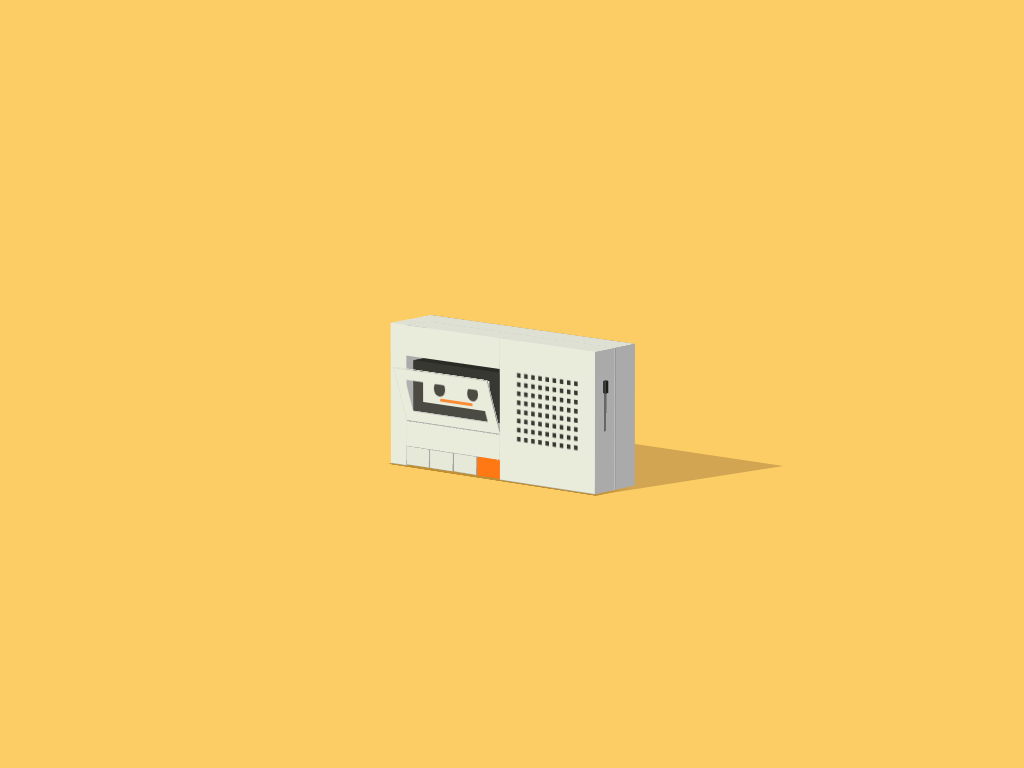

Give the HTML and CSS whose rendering is this image.

<!-- file: 3d-radio.html -->
<!doctype html>
<html lang="en">
<head>
  <meta charset="utf-8">
  <meta name="viewport" content="width=device-width, initial-scale=1">
  <title>3D Radio</title>
  <link rel="stylesheet" href="3d-radio.css">
</head>
<body>

<div class="svgs">


</div>
<div class="shadows">
<div class="shadow-1" id="shadow"></div>
<div class="shadow-2"></div>
</div>
<div class="radio" id="radio">
<div class="bf">
<div class="bf__front face"> </div>
<div class="bf__back face"> </div>
<div class="bf__right face"> </div>
<div class="bf__left face"> </div>
<div class="bf__top face"> </div>
<div class="bf__bottom face"> </div>
</div>
<div class="ffa">
<div class="ffa__front face">
<div class="ffa__front-circles" id="circles"></div>
</div>
<div class="ffa__right face">
<div class="range">
<div class="range__front face"> </div>
<div class="range__back face"> </div>
<div class="range__right face"> </div>
<div class="range__left face"> </div>
<div class="range__top face"> </div>
<div class="range__bottom face"></div>
</div>
</div>
<div class="ffa__left face"> </div>
<div class="ffa__top face"> </div>
<div class="ffa__bottom face"> </div>
</div>
<div class="ffb">
<div class="ffb__front face"> </div>
<div class="ffb__right face"> </div>
<div class="ffb__left face"> </div>
<div class="ffb__top face"> </div>
<div class="ffb__bottom face"> </div>
</div>
<div class="ffc">
<div class="ffc__front face"> </div>
<div class="ffc__right face"> </div>
<div class="ffc__left face"> </div>
<div class="ffc__top face"> </div>
<div class="ffc__bottom face"> </div>
</div>
<div class="ffd">
<div class="ffd__front face"> </div>
<div class="ffd__right face"> </div>
<div class="ffd__left face"> </div>
<div class="ffd__top face"> </div>
<div class="ffd__bottom face"></div>
</div>
<div class="buttons">
<div class="button">
<div class="button__front face"> </div>
<div class="button__back face"> </div>
<div class="button__right face"> </div>
<div class="button__left face"> </div>
<div class="button__top face"> </div>
<div class="button__bottom face"></div>
</div>
<div class="button">
<div class="button__front face"> </div>
<div class="button__back face"> </div>
<div class="button__right face"> </div>
<div class="button__left face"> </div>
<div class="button__top face"> </div>
<div class="button__bottom face"></div>
</div>
<div class="button">
<div class="button__front face"> </div>
<div class="button__back face"> </div>
<div class="button__right face"> </div>
<div class="button__left face"> </div>
<div class="button__top face"> </div>
<div class="button__bottom face"></div>
</div>
<div class="button button--cta" id="button-cta">
<div class="button__front face"> </div>
<div class="button__back face"> </div>
<div class="button__right face"> </div>
<div class="button__left face"> </div>
<div class="button__top face"> </div>
<div class="button__bottom face"></div>
</div>
</div>
<div class="cover" id="cover">
<div class="cover-b">
<div class="cover-b__front face"> </div>
<div class="cover-b__right face"> </div>
<div class="cover-b__left face"> </div>
<div class="cover-b__top face"> </div>
<div class="cover-b__bottom face"></div>
</div>
</div>
<div class="cassete">
<div class="cassete__front face">
<div class="cassete__line"></div>
</div>
<div class="cassete__back face"> </div>
<div class="cassete__right face"> </div>
<div class="cassete__left face"> </div>
<div class="cassete__top face"> </div>
<div class="cassete__bottom face"></div>
</div>
</div>

</body>
</html>


/* file: 3d-radio.css */
/* Ricardo Oliva Alonso · https://codepen.io/ricardoolivaalonso/pen/ExPpgqG
   Collection: https://github.com/pagespeed-pro/css-art.com/tree/1ce83a9cee23fec9a7b1d665c8b40f9d464c97ee/artwork/3d-radio */
/***********************/
/***********************/
/************************/
/* Mixin para crear cubo ( Caras siempre al frente ) */
/************************/
/***********************/
/***********************/
/**/
*, *::after, *::before {
  margin: 0;
  padding: 0;
  box-sizing: border-box;
  transform-style: preserve-3d;
  -webkit-tap-highlight-color: transparent;
}

/* Generic */
body {
  display: flex;
  justify-content: center;
  align-items: center;
  width: 100%;
  height: 100vh;
  overflow: hidden;
  background-color: #FCCD64;
  cursor: pointer;
}

.face {
  position: absolute;
}

.svgs {
  position: absolute;
  z-index: 200000;
  top: 50px;
  left: 50%;
  transform: translateX(-50%);
}

.svg-icon {
  width: 30px;
  height: 30px;
}
.svg-icon:hover {
  transform: scale(1.1);
}

.svg-icon path,
.svg-icon polygon,
.svg-icon rect {
  fill: white;
}

.svg-icon circle {
  stroke: white;
  stroke-width: 1;
}

.s {
  display: none;
}

/***************/
.radio,
.shadows {
  position: absolute;
  width: 26vw;
  height: 6vw;
  transform: perspective(10000px) rotateX(80deg) rotateZ(40deg) translateZ(-9vw);
}

.shadow-1 {
  position: absolute;
  width: 100%;
  height: 400%;
  bottom: 0;
  left: 0;
  transform-origin: bottom left;
  transform: skewX(-10deg) translateZ(-1px);
  background-color: #D1A551;
}

.shadow-2 {
  position: absolute;
  width: 102%;
  height: 101%;
  bottom: -3%;
  left: -1%;
  background-image: linear-gradient(to bottom, #D1A551, #bd8d32);
  transform: translateZ(-1px);
}

/***************/
.bf {
  width: 26vw;
  height: 1.5vw;
  position: absolute;
}
.bf__front {
  width: 26vw;
  height: 14vw;
  transform-origin: bottom left;
  transform: rotateX(-90deg) translateZ(-11vw);
}
.bf__back {
  width: 26vw;
  height: 14vw;
  transform-origin: top left;
  transform: rotateX(-90deg) rotateY(180deg) translateX(-26vw) translateY(-14vw);
}
.bf__right {
  width: 3vw;
  height: 14vw;
  transform-origin: top left;
  transform: rotateY(90deg) rotateZ(-90deg) translateZ(26vw) translateX(-3vw) translateY(-14vw);
}
.bf__left {
  width: 3vw;
  height: 14vw;
  transform-origin: top left;
  transform: rotateY(-90deg) rotateZ(90deg) translateY(-14vw);
}
.bf__top {
  width: 26vw;
  height: 3vw;
  transform-origin: top left;
  transform: translateZ(14vw);
}
.bf__bottom {
  width: 26vw;
  height: 3vw;
  transform-origin: top left;
  transform: rotateY(180deg) translateX(-26vw);
}
.bf__front {
  background-color: #E9EBDB;
}
.bf__back {
  background-color: #AAAAAA;
}
.bf__right {
  background-color: #AAAAAA;
  border-left: 0.125vw solid #919191;
}
.bf__left {
  background-color: #E9EBDB;
  border-right: 0.125vw solid #d5d9ba;
}
.bf__top {
  background-color: #DEE0D3;
  border-bottom: 0.125vw solid #c8cbb5;
}
.bf__bottom {
  background-color: #AAAAAA;
}

/*----------------------*/
.ffa {
  width: 12vw;
  height: 1.5vw;
  position: absolute;
  top: 50%;
  right: 0;
}
.ffa__front {
  width: 12vw;
  height: 14vw;
  transform-origin: bottom left;
  transform: rotateX(-90deg) translateZ(-11vw);
}
.ffa__back {
  width: 12vw;
  height: 14vw;
  transform-origin: top left;
  transform: rotateX(-90deg) rotateY(180deg) translateX(-12vw) translateY(-14vw);
}
.ffa__right {
  width: 3vw;
  height: 14vw;
  transform-origin: top left;
  transform: rotateY(90deg) rotateZ(-90deg) translateZ(12vw) translateX(-3vw) translateY(-14vw);
}
.ffa__left {
  width: 3vw;
  height: 14vw;
  transform-origin: top left;
  transform: rotateY(-90deg) rotateZ(90deg) translateY(-14vw);
}
.ffa__top {
  width: 12vw;
  height: 3vw;
  transform-origin: top left;
  transform: translateZ(14vw);
}
.ffa__bottom {
  width: 12vw;
  height: 3vw;
  transform-origin: top left;
  transform: rotateY(180deg) translateX(-12vw);
}
.ffa__front {
  background-color: #E9EBDB;
}
.ffa__front-circles {
  width: 100%;
  height: 80%;
  padding: 3vw 2vw 1vw;
  background-image: linear-gradient(-90deg, transparent 0%, transparent 50%, #E9EBDB 50%, #E9EBDB 100%), linear-gradient(0deg, #383832 0%, #383832 50%, #E9EBDB 50%, #E9EBDB 100%);
  background-size: 0.9vw 0.9vw;
  background-clip: content-box;
}
.ffa__back {
  background-color: #DEE0D3;
}
.ffa__right {
  display: flex;
  justify-content: center;
  align-items: flex-start;
  padding-top: 3vw;
  background-color: #AAAAAA;
}
.ffa__left {
  background-color: #DEE0D3;
}
.ffa__top {
  background-color: #DEE0D3;
}
.ffa__bottom {
  background-color: #AAAAAA;
}

.range {
  width: 0.4vw;
  height: 0.6vw;
  position: absolute;
}
.range__front {
  width: 0.4vw;
  height: 0.3vw;
  transform-origin: bottom left;
  transform: rotateX(-90deg) translateZ(0.9vw);
}
.range__back {
  width: 0.4vw;
  height: 0.3vw;
  transform-origin: top left;
  transform: rotateX(-90deg) rotateY(180deg) translateX(-0.4vw) translateY(-0.3vw);
}
.range__right {
  width: 1.2vw;
  height: 0.3vw;
  transform-origin: top left;
  transform: rotateY(90deg) rotateZ(-90deg) translateZ(0.4vw) translateX(-1.2vw) translateY(-0.3vw);
}
.range__left {
  width: 1.2vw;
  height: 0.3vw;
  transform-origin: top left;
  transform: rotateY(-90deg) rotateZ(90deg) translateY(-0.3vw);
}
.range__top {
  width: 0.4vw;
  height: 1.2vw;
  transform-origin: top left;
  transform: translateZ(0.3vw);
}
.range__bottom {
  width: 0.4vw;
  height: 1.2vw;
  transform-origin: top left;
  transform: rotateY(180deg) translateX(-0.4vw);
}
.range__front {
  background-color: #1d1d1a;
}
.range__back {
  background-color: #2b2b26;
}
.range__right {
  background-color: #2b2b26;
}
.range__left {
  background-color: #383832;
}
.range__top {
  background-color: #1d1d1a;
}
.range__bottom {
  background-color: #1d1d1a;
}
.range__bottom::before {
  content: "";
  position: absolute;
  width: 100%;
  height: 5vw;
  transform: translateZ(-1px);
  background-color: #666666;
}

/*----------------------*/
.ffb {
  width: 2vw;
  height: 1.5vw;
  position: absolute;
  top: 50%;
  left: 0;
}
.ffb__front {
  width: 2vw;
  height: 14vw;
  transform-origin: bottom left;
  transform: rotateX(-90deg) translateZ(-11vw);
}
.ffb__back {
  width: 2vw;
  height: 14vw;
  transform-origin: top left;
  transform: rotateX(-90deg) rotateY(180deg) translateX(-2vw) translateY(-14vw);
}
.ffb__right {
  width: 3vw;
  height: 14vw;
  transform-origin: top left;
  transform: rotateY(90deg) rotateZ(-90deg) translateZ(2vw) translateX(-3vw) translateY(-14vw);
}
.ffb__left {
  width: 3vw;
  height: 14vw;
  transform-origin: top left;
  transform: rotateY(-90deg) rotateZ(90deg) translateY(-14vw);
}
.ffb__top {
  width: 2vw;
  height: 3vw;
  transform-origin: top left;
  transform: translateZ(14vw);
}
.ffb__bottom {
  width: 2vw;
  height: 3vw;
  transform-origin: top left;
  transform: rotateY(180deg) translateX(-2vw);
}
.ffb__front {
  background-color: #E9EBDB;
}
.ffb__back {
  background-color: #DEE0D3;
}
.ffb__right {
  background-color: #AAAAAA;
}
.ffb__left {
  background-color: #E9EBDB;
}
.ffb__top {
  background-color: #DEE0D3;
}
.ffb__bottom {
  background-color: #AAAAAA;
}

/*----------------------*/
.ffc {
  width: 12vw;
  height: 1.5vw;
  position: absolute;
  top: 50%;
  left: 2vw;
  transform: translateZ(11vw);
}
.ffc__front {
  width: 12vw;
  height: 3vw;
  transform-origin: bottom left;
  transform: rotateX(-90deg) translateZ(0vw);
}
.ffc__back {
  width: 12vw;
  height: 3vw;
  transform-origin: top left;
  transform: rotateX(-90deg) rotateY(180deg) translateX(-12vw) translateY(-3vw);
}
.ffc__right {
  width: 3vw;
  height: 3vw;
  transform-origin: top left;
  transform: rotateY(90deg) rotateZ(-90deg) translateZ(12vw) translateX(-3vw) translateY(-3vw);
}
.ffc__left {
  width: 3vw;
  height: 3vw;
  transform-origin: top left;
  transform: rotateY(-90deg) rotateZ(90deg) translateY(-3vw);
}
.ffc__top {
  width: 12vw;
  height: 3vw;
  transform-origin: top left;
  transform: translateZ(3vw);
}
.ffc__bottom {
  width: 12vw;
  height: 3vw;
  transform-origin: top left;
  transform: rotateY(180deg) translateX(-12vw);
}
.ffc__front {
  background-color: #E9EBDB;
}
.ffc__back {
  background-color: #DEE0D3;
}
.ffc__right {
  background-color: #AAAAAA;
}
.ffc__left {
  background-color: #E9EBDB;
}
.ffc__top {
  background-color: #DEE0D3;
}
.ffc__bottom {
  background-color: #AAAAAA;
}

/*----------------------*/
.ffd {
  width: 12vw;
  height: 1.5vw;
  position: absolute;
  top: 50%;
  left: 2vw;
  transform: translateZ(2vw);
}
.ffd__front {
  width: 12vw;
  height: 3vw;
  transform-origin: bottom left;
  transform: rotateX(-90deg) translateZ(0vw);
}
.ffd__back {
  width: 12vw;
  height: 3vw;
  transform-origin: top left;
  transform: rotateX(-90deg) rotateY(180deg) translateX(-12vw) translateY(-3vw);
}
.ffd__right {
  width: 3vw;
  height: 3vw;
  transform-origin: top left;
  transform: rotateY(90deg) rotateZ(-90deg) translateZ(12vw) translateX(-3vw) translateY(-3vw);
}
.ffd__left {
  width: 3vw;
  height: 3vw;
  transform-origin: top left;
  transform: rotateY(-90deg) rotateZ(90deg) translateY(-3vw);
}
.ffd__top {
  width: 12vw;
  height: 3vw;
  transform-origin: top left;
  transform: translateZ(3vw);
}
.ffd__bottom {
  width: 12vw;
  height: 3vw;
  transform-origin: top left;
  transform: rotateY(180deg) translateX(-12vw);
}
.ffd__front {
  background-color: #E9EBDB;
}
.ffd__back {
  background-color: #DEE0D3;
}
.ffd__right {
  background-color: #AAAAAA;
}
.ffd__left {
  background-color: #E9EBDB;
}
.ffd__top {
  background-color: #AAAAAA;
}
.ffd__bottom {
  background-color: #AAAAAA;
}

/*----------------------*/
.buttons {
  position: absolute;
  left: 2vw;
  width: 12vw;
  height: 50%;
  bottom: 0;
  transform: translateZ(0.1vw);
}

.button {
  width: 2.875vw;
  height: 1.5vw;
  position: absolute;
}
.button__front {
  width: 2.875vw;
  height: 1.8vw;
  transform-origin: bottom left;
  transform: rotateX(-90deg) translateZ(1.2vw);
}
.button__back {
  width: 2.875vw;
  height: 1.8vw;
  transform-origin: top left;
  transform: rotateX(-90deg) rotateY(180deg) translateX(-2.875vw) translateY(-1.8vw);
}
.button__right {
  width: 3vw;
  height: 1.8vw;
  transform-origin: top left;
  transform: rotateY(90deg) rotateZ(-90deg) translateZ(2.875vw) translateX(-3vw) translateY(-1.8vw);
}
.button__left {
  width: 3vw;
  height: 1.8vw;
  transform-origin: top left;
  transform: rotateY(-90deg) rotateZ(90deg) translateY(-1.8vw);
}
.button__top {
  width: 2.875vw;
  height: 3vw;
  transform-origin: top left;
  transform: translateZ(1.8vw);
}
.button__bottom {
  width: 2.875vw;
  height: 3vw;
  transform-origin: top left;
  transform: rotateY(180deg) translateX(-2.875vw);
}
.button:nth-of-type(1) {
  left: 0.1vw;
}
.button:nth-of-type(2) {
  left: 3.1vw;
}
.button:nth-of-type(3) {
  left: 6.1vw;
}
.button:nth-of-type(4) {
  left: 9.1vw;
}
.button__front {
  background-color: #e7e9d8;
}
.button__back {
  background-color: #DEE0D3;
}
.button__right {
  background-color: #9d9d9d;
}
.button__left {
  background-color: #E9EBDB;
}
.button__top {
  background-color: #9d9d9d;
}
.button__bottom {
  background-color: #AAAAAA;
}
.button--cta:hover .button__front {
  background-color: #ff6f04;
  transition: 0.1s;
  cursor: pointer;
}
.button--cta .button__front {
  background-color: #ff7814;
}
.button--cta .button__back {
  background-color: #ff6f04;
}
.button--cta .button__right {
  background-color: #f96a00;
}
.button--cta .button__left {
  background-color: #ff7814;
}
.button--cta .button__top {
  background-color: #f96a00;
}
.button--cta .button__bottom {
  background-color: #ff6f04;
}

/*----------------------*/
.cover {
  position: absolute;
  left: 2vw;
  width: 12vw;
  height: 50%;
  bottom: 0;
  transform: translateZ(5vw) rotateX(-20deg);
  transition: 0.2s;
}

.cover-b {
  width: 12vw;
  height: 0.1vw;
  position: absolute;
  bottom: 0;
  left: 0.1vw;
}
.cover-b__front {
  width: 12vw;
  height: 6vw;
  transform-origin: bottom left;
  transform: rotateX(-90deg) translateZ(-5.8vw);
}
.cover-b__back {
  width: 12vw;
  height: 6vw;
  transform-origin: top left;
  transform: rotateX(-90deg) rotateY(180deg) translateX(-12vw) translateY(-6vw);
}
.cover-b__right {
  width: 0.2vw;
  height: 6vw;
  transform-origin: top left;
  transform: rotateY(90deg) rotateZ(-90deg) translateZ(12vw) translateX(-0.2vw) translateY(-6vw);
}
.cover-b__left {
  width: 0.2vw;
  height: 6vw;
  transform-origin: top left;
  transform: rotateY(-90deg) rotateZ(90deg) translateY(-6vw);
}
.cover-b__top {
  width: 12vw;
  height: 0.2vw;
  transform-origin: top left;
  transform: translateZ(6vw);
}
.cover-b__bottom {
  width: 12vw;
  height: 0.2vw;
  transform-origin: top left;
  transform: rotateY(180deg) translateX(-12vw);
}
.cover-b__front {
  background-color: rgba(233, 235, 219, 0.1);
  border: 0.11vw solid #DEE0D3;
  border-bottom: 0.1vw solid #AAAAAA;
  box-shadow: inset 1.125vw 1.125vw 0 #E9EBDB, inset -1.125vw -1.125vw 0 #E9EBDB;
}
.cover-b__back {
  background-color: #DEE0D3;
}
.cover-b__right {
  background-color: #AAAAAA;
}
.cover-b__left {
  background-color: #DEE0D3;
}
.cover-b__top {
  background-color: #DEE0D3;
}
.cover-b__bottom {
  background-color: #AAAAAA;
}

/*----------------------*/
.cassete {
  width: 11vw;
  height: 1vw;
  position: absolute;
  left: 2.5vw;
  width: 12vw;
  height: 50%;
  bottom: -10%;
  transform: translateZ(5.5vw);
}
.cassete__front {
  width: 11vw;
  height: 5vw;
  transform-origin: bottom left;
  transform: rotateX(-90deg) translateZ(-3vw);
}
.cassete__back {
  width: 11vw;
  height: 5vw;
  transform-origin: top left;
  transform: rotateX(-90deg) rotateY(180deg) translateX(-11vw) translateY(-5vw);
}
.cassete__right {
  width: 2vw;
  height: 5vw;
  transform-origin: top left;
  transform: rotateY(90deg) rotateZ(-90deg) translateZ(11vw) translateX(-2vw) translateY(-5vw);
}
.cassete__left {
  width: 2vw;
  height: 5vw;
  transform-origin: top left;
  transform: rotateY(-90deg) rotateZ(90deg) translateY(-5vw);
}
.cassete__top {
  width: 11vw;
  height: 2vw;
  transform-origin: top left;
  transform: translateZ(5vw);
}
.cassete__bottom {
  width: 11vw;
  height: 2vw;
  transform-origin: top left;
  transform: rotateY(180deg) translateX(-11vw);
}
.cassete__line {
  position: absolute;
  bottom: 0.3vw;
  width: 50%;
  height: 0.3vw;
  background-color: #ff8123;
  z-index: 10;
  border-radius: 1vw;
}
.cassete__front {
  display: flex;
  justify-content: space-around;
  align-items: center;
  background-color: #E9EBDB;
  border: 1vw solid #383832;
  border-left: 1.35vw solid #383832;
  border-right: 1.35vw solid #383832;
}
.cassete__front::before, .cassete__front::after {
  content: "";
  position: relative;
  width: 1.4vw;
  height: 1.4vw;
  border-radius: 50%;
  background-color: #383832;
}
.cassete__back {
  background-color: #2b2b26;
}
.cassete__right {
  background-color: #1d1d1a;
}
.cassete__left {
  background-color: #383832;
}
.cassete__top {
  background-color: #2b2b26;
}
.cassete__bottom {
  background-color: #1d1d1a;
}

/****************/
.is-radio-active {
  animation: radio 0.6s infinite alternate ease-in-out;
}

.is-shadow-active {
  animation: shadow 0.6s infinite alternate ease-in-out;
}

.is-button-active {
  transform: translateY(-0.4vw) translateZ(0.5vw) rotateX(-10deg);
  transition: 0.1s;
}
.is-button-active .button__front {
  background-color: #f96a00;
}

.is-cover-active {
  transform: translateZ(5vw);
  transition: 0.2s;
}

.is-circle-active {
  animation: circle 0.2s infinite alternate 1s;
}

/****************/
@keyframes radio {
  0%, 85% {
    transform: perspective(10000px) rotateX(80deg) rotateZ(40deg) translateZ(-9vw) rotateY(0deg);
  }
  30%, 50%, 80% {
    transform: perspective(10000px) rotateX(80deg) rotateZ(40deg) translateZ(-8.8vw) rotateY(-2deg);
  }
  60%, 100% {
    transform: perspective(10000px) rotateX(80deg) rotateZ(40deg) translateZ(-8.8vw) rotateY(2deg);
  }
}
@keyframes shadow {
  0%, 85% {
    height: 400%;
    left: 0%;
  }
  30%, 50%, 80% {
    height: 410%;
    left: 3%;
  }
  60%, 100% {
    height: 400%;
    left: 0%;
  }
}
@keyframes circle {
  0%, 10%, 30%, 50%, 80% {
    background-size: 0.9vw 0.9vw;
  }
  20%, 70%, 90%, 100% {
    background-size: 0.91vw 0.91vw;
  }
}
